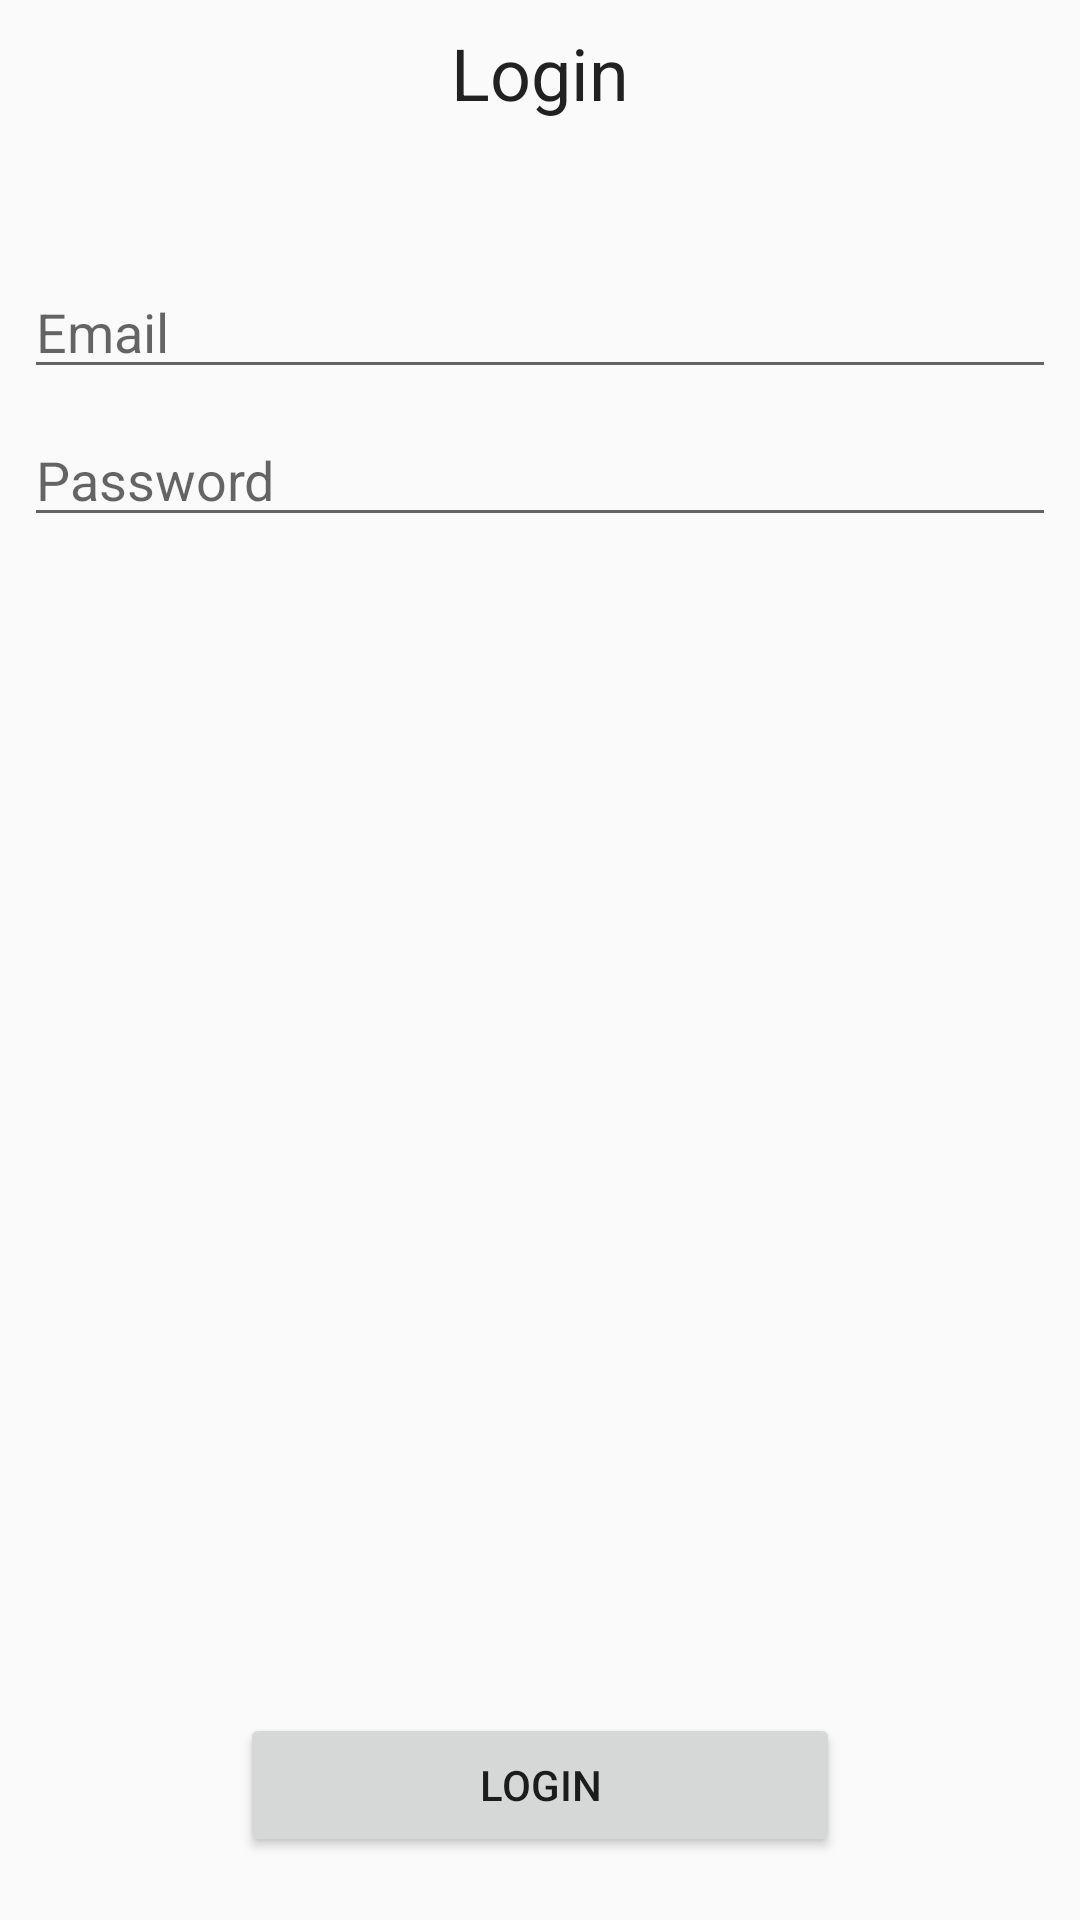

Write the Android layout XML for this screen, with the resource values it uses.
<!-- AndroidManifest.xml: application theme AppTheme.NoActionBar -->
<!-- res/layout/activity_login_template.xml -->
<?xml version="1.0" encoding="utf-8"?>
<android.support.constraint.ConstraintLayout
    xmlns:android="http://schemas.android.com/apk/res/android"
    xmlns:app="http://schemas.android.com/apk/res-auto"
    xmlns:tools="http://schemas.android.com/tools"
    android:layout_width="match_parent"
    android:layout_height="match_parent">

    <TextView
        android:id="@+id/login_title_text"
        android:layout_width="wrap_content"
        android:layout_height="wrap_content"
        android:layout_marginEnd="8dp"
        android:layout_marginStart="8dp"
        android:layout_marginTop="8dp"
        android:text="@string/Login"
        android:textAppearance="@style/TextAppearance.AppCompat.Headline"
        app:layout_constraintEnd_toEndOf="parent"
        app:layout_constraintStart_toStartOf="parent"
        app:layout_constraintTop_toTopOf="parent" />

    <EditText
        android:id="@+id/email"
        android:layout_width="match_parent"
        android:layout_height="wrap_content"
        android:layout_marginEnd="8dp"
        android:layout_marginStart="8dp"
        android:layout_marginTop="48dp"
        android:ems="10"
        android:hint="@string/prompt_email"
        android:inputType="textEmailAddress"
        app:layout_constraintEnd_toEndOf="parent"
        app:layout_constraintHorizontal_bias="0.0"
        app:layout_constraintStart_toStartOf="parent"
        app:layout_constraintTop_toBottomOf="@+id/login_title_text" />

    <EditText
        android:id="@+id/password"
        android:layout_width="match_parent"
        android:layout_height="wrap_content"
        android:layout_marginEnd="8dp"
        android:layout_marginStart="8dp"
        android:layout_marginTop="8dp"

        android:ems="10"
        android:hint="@string/prompt_password"
        android:inputType="textPassword"
        app:layout_constraintEnd_toEndOf="parent"
        app:layout_constraintHorizontal_bias="0.0"
        app:layout_constraintStart_toStartOf="parent"
        app:layout_constraintTop_toBottomOf="@+id/email" />

    <Button
        android:id="@+id/login_button"
        android:layout_width="200dp"
        android:layout_height="wrap_content"
        android:layout_marginBottom="8dp"
        android:layout_marginEnd="8dp"
        android:layout_marginStart="8dp"
        android:layout_marginTop="8dp"
        android:text="@string/action_sign_in"
        app:layout_constraintBottom_toBottomOf="parent"
        app:layout_constraintEnd_toEndOf="parent"
        app:layout_constraintStart_toStartOf="parent"
        app:layout_constraintTop_toBottomOf="@+id/password"
        app:layout_constraintVertical_bias="0.967" />


</android.support.constraint.ConstraintLayout>
<!-- resources referenced by this layout -->
<resources>
  <string name="Login">Login</string>
  <string name="action_sign_in">Login</string>
  <string name="prompt_email">Email</string>
  <string name="prompt_password">Password</string>
  <style name="AppTheme.NoActionBar">
          <item name="windowActionBar">false</item>
          <item name="windowNoTitle">true</item>
      </style>
</resources>
